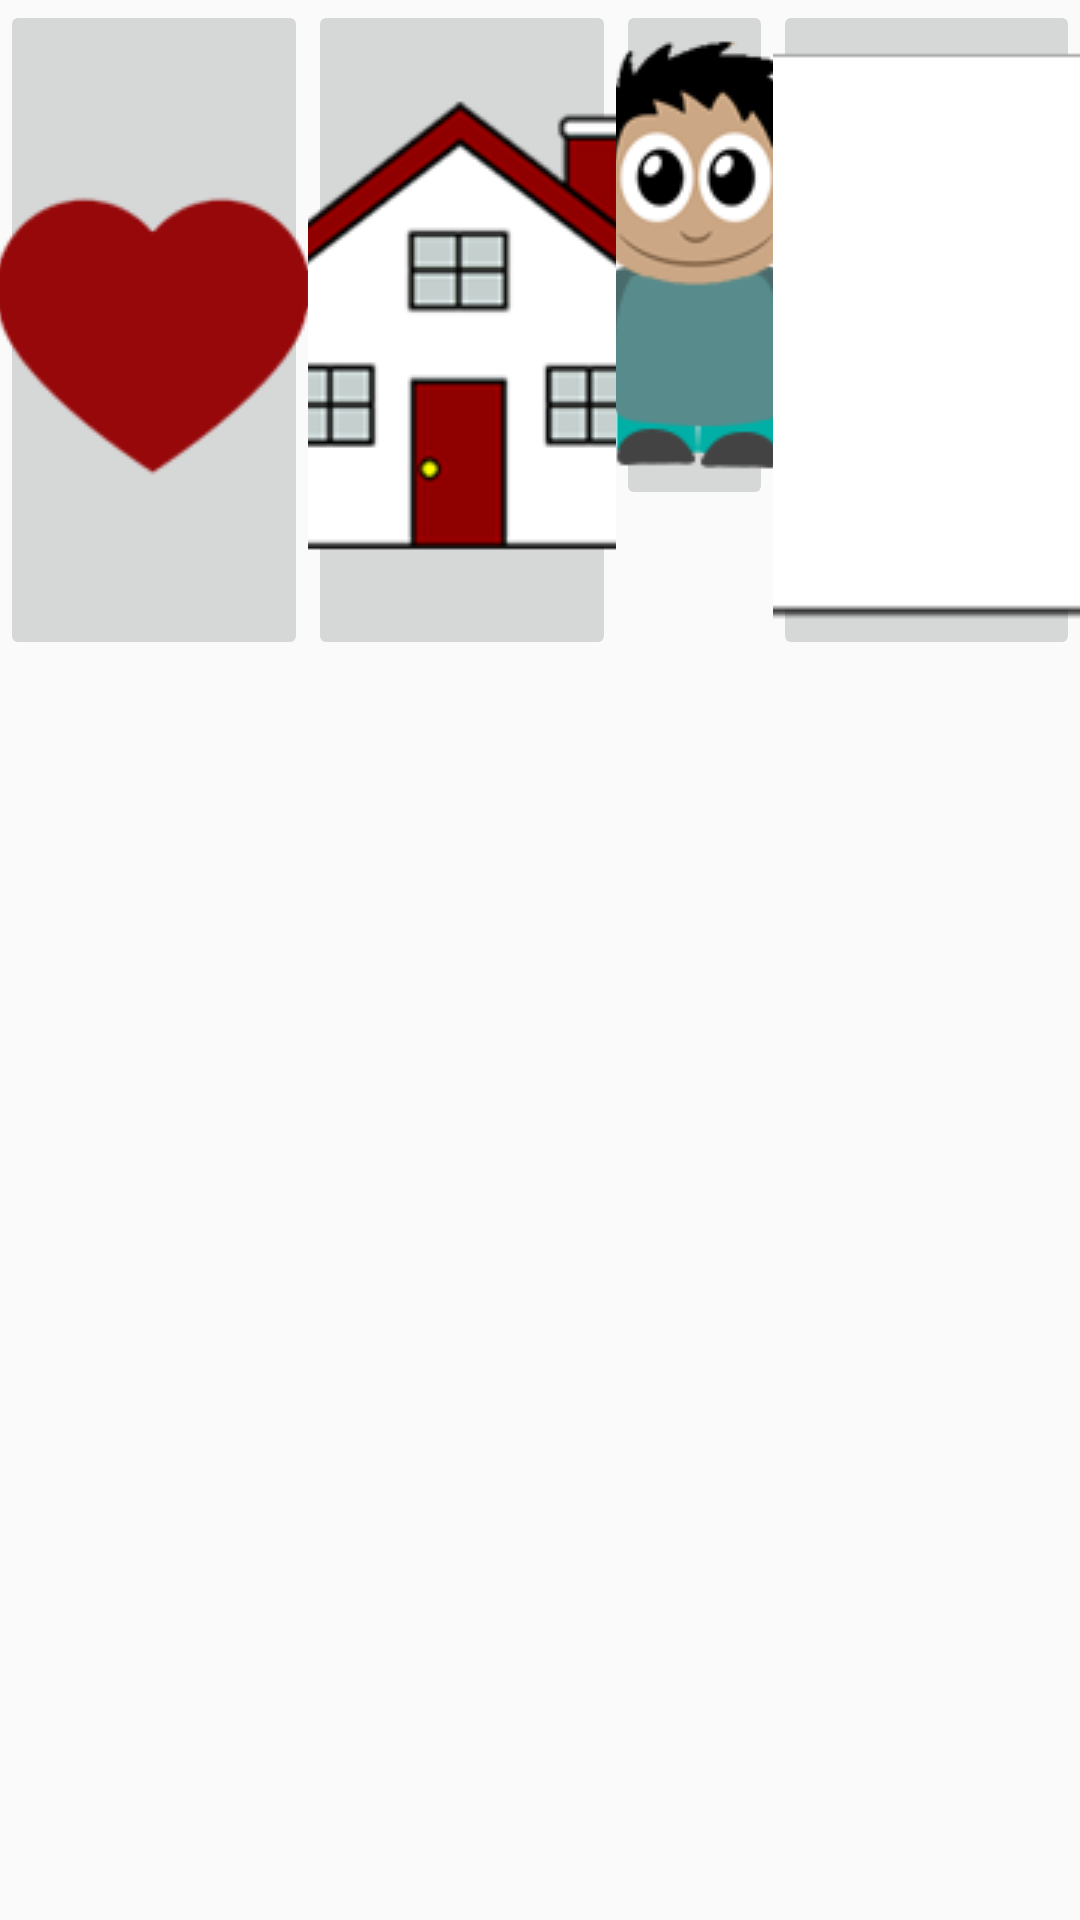

Reconstruct the res/layout file that produces this screen, plus the resources it refers to.
<!-- AndroidManifest.xml: application theme AppTheme -->
<!-- res/layout/dialog_editor.xml -->
<?xml version="1.0" encoding="utf-8"?>
<LinearLayout xmlns:android="http://schemas.android.com/apk/res/android"
    xmlns:app="http://schemas.android.com/apk/res-auto"
    android:layout_width="match_parent"
    android:layout_height="match_parent"
    android:orientation="horizontal"
    android:weightSum="4">

    <ImageButton
        android:id="@+id/heartIb"
        android:layout_width="wrap_content"
        android:layout_height="wrap_content"
        android:layout_weight="1"
        android:src="@drawable/heart" />

    <ImageButton
        android:id="@+id/houseIb"
        android:layout_width="wrap_content"
        android:layout_height="wrap_content"
        android:layout_weight="1"
        android:src="@drawable/house" />

    <ImageButton
        android:id="@+id/playerIb"
        android:layout_width="wrap_content"
        android:layout_height="wrap_content"
        android:layout_weight="1"
        android:src="@drawable/player" />

    <ImageButton
        android:id="@+id/boxIb"
        android:layout_width="wrap_content"
        android:layout_height="wrap_content"
        android:layout_weight="1"
        android:src="@drawable/box" />

</LinearLayout>
<!-- resources referenced by this layout -->
<resources>
  <!-- drawable box: png bitmap (drawable, 20251 bytes) -->
  <!-- drawable heart: png bitmap (drawable, 21286 bytes) -->
  <!-- drawable house: png bitmap (drawable, 30268 bytes) -->
  <!-- drawable player: png bitmap (drawable, 28217 bytes) -->
  <style name="AppTheme" parent="Theme.AppCompat.Light.DarkActionBar">
          
          <item name="colorPrimary">@color/colorDonJuan</item>
          <item name="colorPrimaryDark">@color/colorDonJuan</item>
          <item name="colorAccent">@color/colorKeppel</item>
      </style>
  <color name="colorDonJuan">#5A5050</color>
  <color name="colorKeppel">#3EACA8</color>
</resources>
